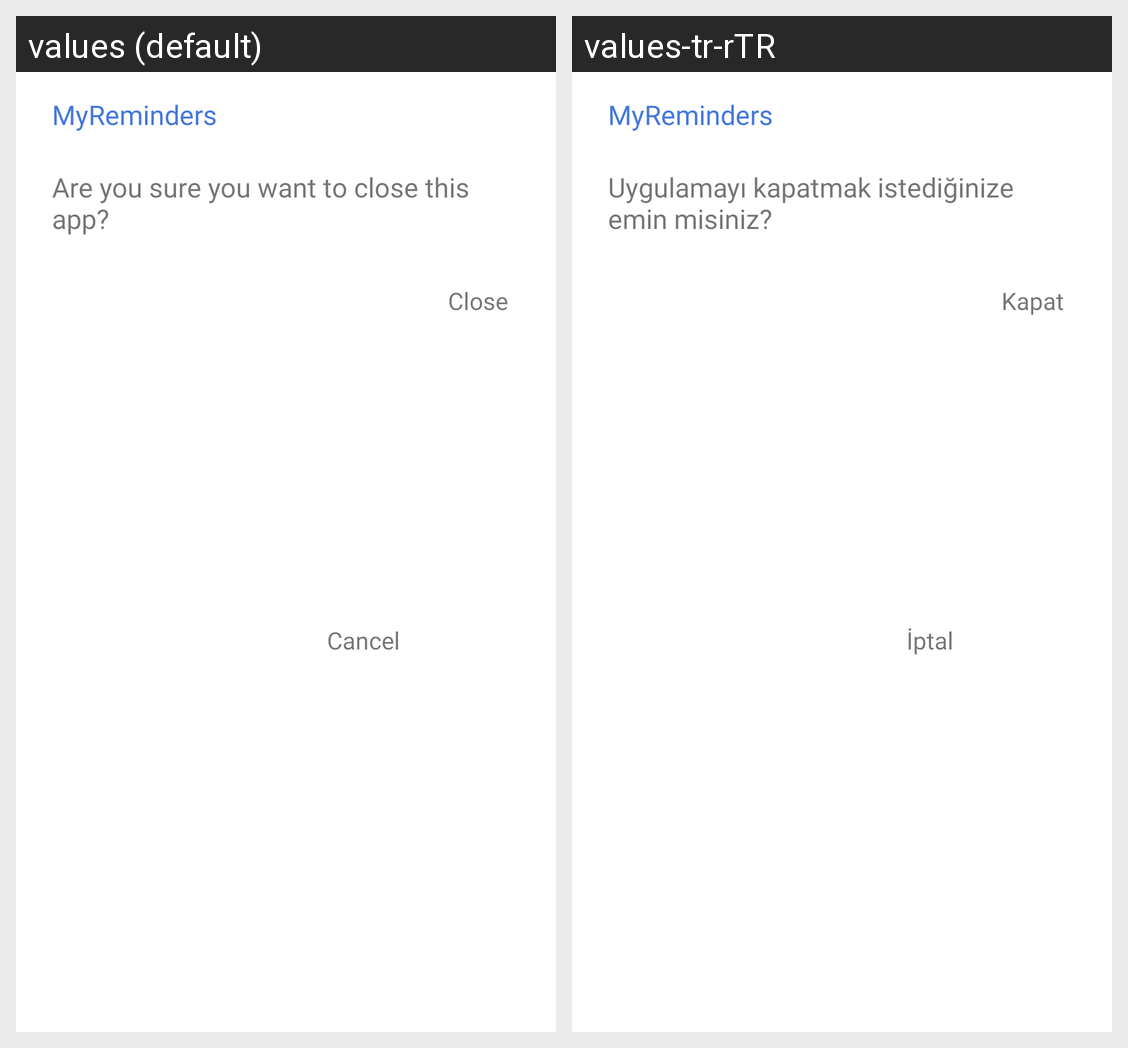

This grid shows one Android layout under two languages. Give, for every string resource on the screen, its name, the default text and each shown locale's text.
Android screen res/layout/dialog_close_app.xml rendered under 2 locales, left to right: values (default), values-tr-rTR. Device: Nexus 5 (rendered at 1080×1920; each locale shown at half size, 540×960, under a caption strip naming it); theme Theme.MyReminders.
Strings drawn on this screen, with the default value and each locale's value (text and hints the layout hard-codes, and strings that could not be matched under every locale, appear in the picture but are not listed):

myreminders
  values: MyReminders
  values-tr-rTR: MyReminders

are_you_sure_you_want_to_close_this_app
  values: Are you sure you want to close this app?
  values-tr-rTR: Uygulamayı kapatmak istediğinize emin misiniz?

close
  values: Close
  values-tr-rTR: Kapat

cancel
  values: Cancel
  values-tr-rTR: İptal
